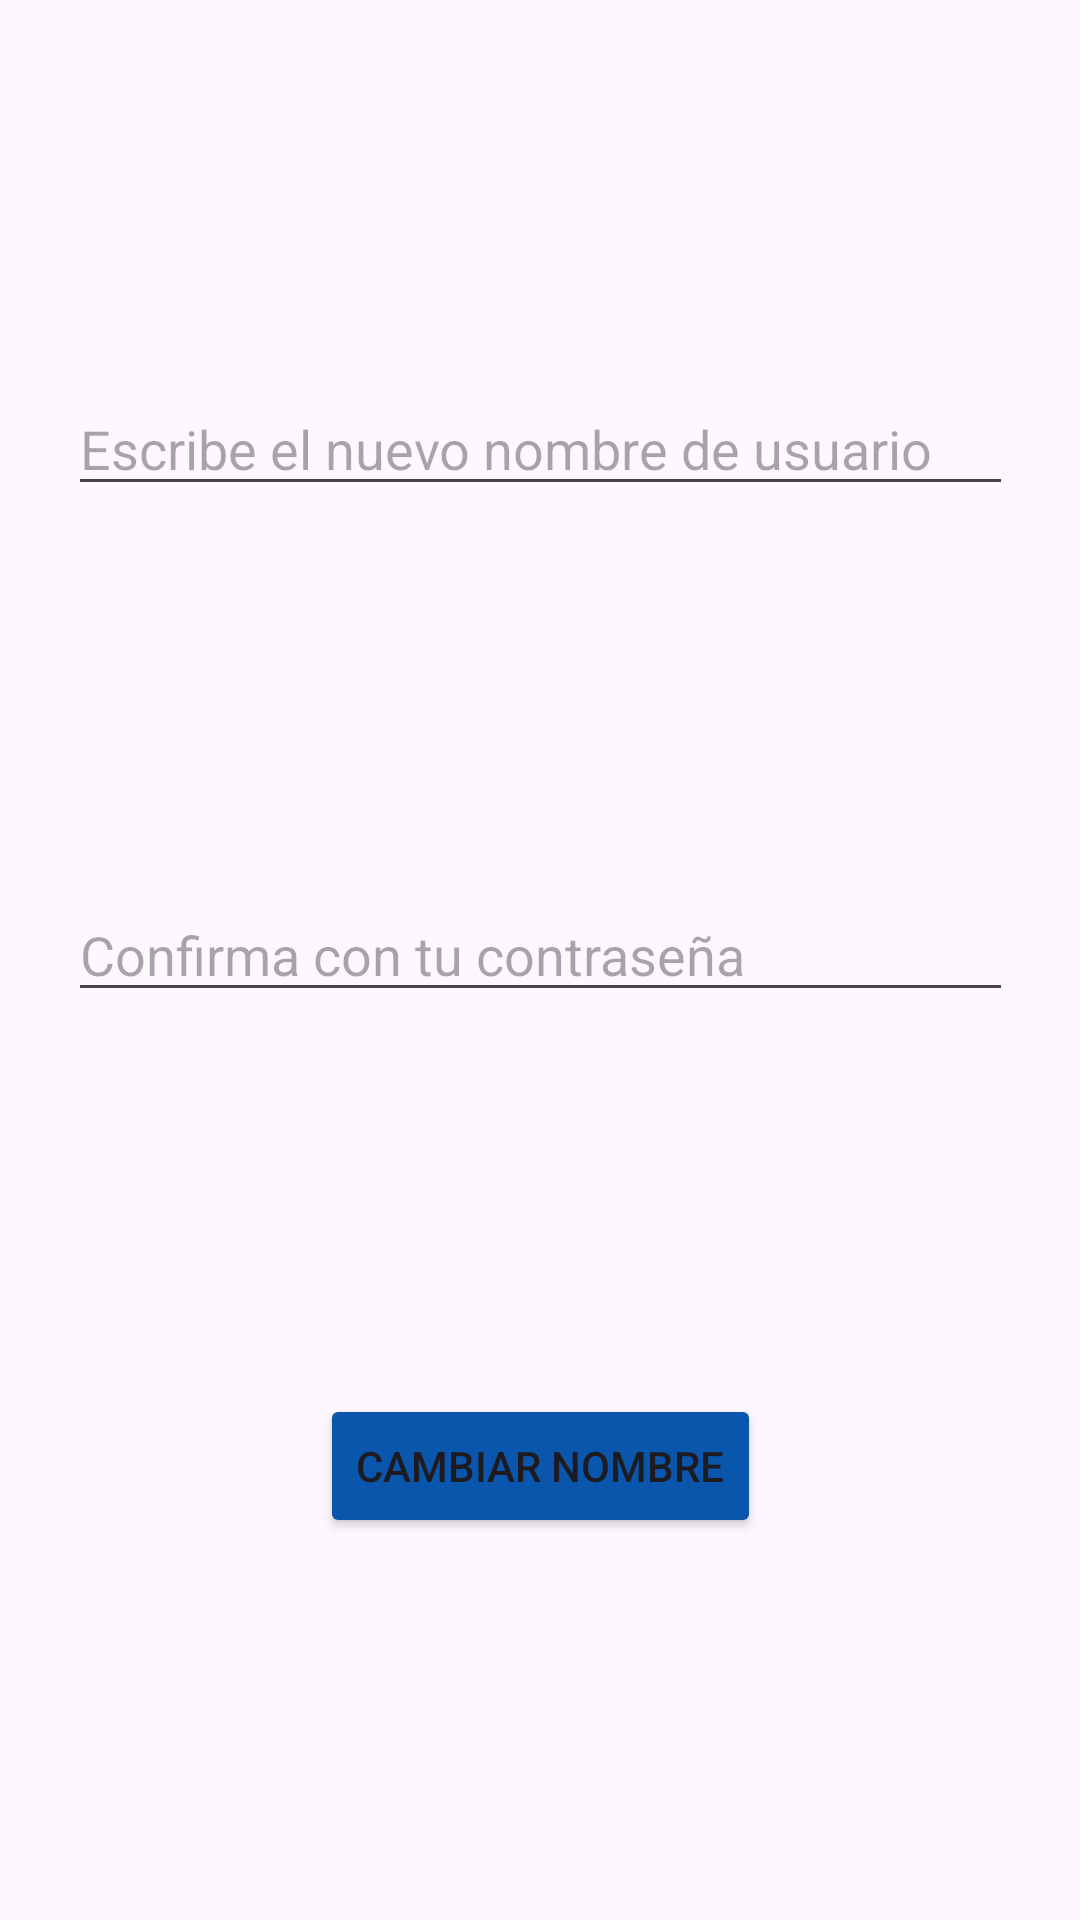

This screen was rendered from an Android layout file. Write that file and the resources it references.
<!-- AndroidManifest.xml: application theme Theme.WiseSplit -->
<!-- res/layout/dialog_cambiar_nombre.xml -->
<?xml version="1.0" encoding="utf-8"?>
<androidx.constraintlayout.widget.ConstraintLayout xmlns:android="http://schemas.android.com/apk/res/android"
    xmlns:app="http://schemas.android.com/apk/res-auto"
    xmlns:tools="http://schemas.android.com/tools"
    android:layout_width="match_parent"
    android:layout_height="wrap_content">

    <EditText
        android:id="@+id/escribeNombreNuevoEText"
        android:layout_width="wrap_content"
        android:layout_height="wrap_content"
        android:layout_marginTop="10dp"
        android:ems="15"
        android:hint="Escribe el nuevo nombre de usuario"
        android:inputType="text"
        app:layout_constraintBottom_toTopOf="@+id/confirmarConContraEText"
        app:layout_constraintEnd_toEndOf="parent"
        app:layout_constraintStart_toStartOf="parent"
        app:layout_constraintTop_toTopOf="parent"
        app:layout_constraintVertical_bias="0.5" />

    <EditText
        android:id="@+id/confirmarConContraEText"
        android:layout_width="wrap_content"
        android:layout_height="wrap_content"
        android:layout_marginTop="10dp"
        android:ems="15"
        android:hint="Confirma con tu contraseña"
        android:inputType="textPassword"
        app:layout_constraintBottom_toTopOf="@+id/cambiarNombreBtt"
        app:layout_constraintEnd_toEndOf="@+id/escribeNombreNuevoEText"
        app:layout_constraintStart_toStartOf="@+id/escribeNombreNuevoEText"
        app:layout_constraintTop_toBottomOf="@+id/escribeNombreNuevoEText"
        app:layout_constraintVertical_bias="0.5" />

    <Button
        android:id="@+id/cambiarNombreBtt"
        android:layout_width="wrap_content"
        android:layout_height="wrap_content"
        android:layout_marginTop="10dp"
        android:layout_marginBottom="10dp"
        android:backgroundTint="@color/mainBlue"
        android:text="Cambiar Nombre"
        app:layout_constraintBottom_toBottomOf="parent"
        app:layout_constraintEnd_toEndOf="@+id/confirmarConContraEText"
        app:layout_constraintStart_toStartOf="@+id/confirmarConContraEText"
        app:layout_constraintTop_toBottomOf="@+id/confirmarConContraEText"
        app:layout_constraintVertical_bias="0.5" />
</androidx.constraintlayout.widget.ConstraintLayout>
<!-- resources referenced by this layout -->
<resources>
  <color name="mainBlue">#0A56AC</color>
  <style name="Theme.WiseSplit" parent="Base.Theme.WiseSplit" />
  <style name="Base.Theme.WiseSplit" parent="Theme.Material3.Light.NoActionBar">
          
          
      </style>
</resources>
